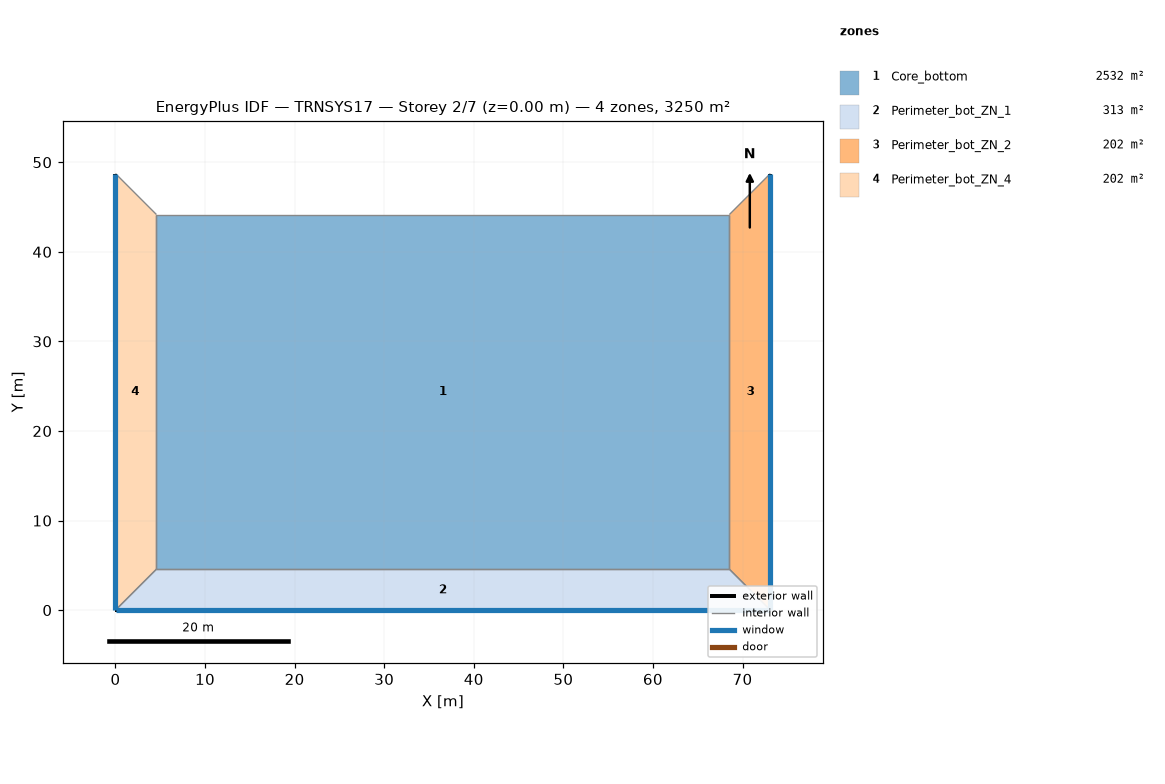
=== STOREY PLAN SPEC (per zone: floor XY polygon, exterior-wall plan segments, windows/doors) ===
zone 1: Core_bottom  (2532.3 m²)
  floor: (68.53, 44.16) (68.53, 4.57) (4.57, 4.57) (4.57, 44.16)
  interior walls: 4
zone 2: Perimeter_bot_ZN_1  (313.4 m²)
  floor: (68.53, 4.57) (73.11, 0.00) (0.00, 0.00) (4.57, 4.57)
  exterior wall: (0.00, 0.00) – (73.11, 0.00)  [73.1 m]
    window: (0.05, 0.00) – (73.06, 0.00)  [115.7 m²]
  interior walls: 3
zone 3: Perimeter_bot_ZN_2  (202.0 m²)
  floor: (73.11, 48.74) (73.11, 0.00) (68.53, 4.57) (68.53, 44.16)
  exterior wall: (73.11, 48.74) – (73.11, 0.00)  [48.7 m]
    window: (73.11, 48.69) – (73.11, 0.05)  [77.1 m²]
  interior walls: 3
zone 4: Perimeter_bot_ZN_4  (202.0 m²)
  floor: (4.57, 44.16) (4.57, 4.57) (0.00, 0.00) (0.00, 48.74)
  exterior wall: (0.00, 48.74) – (0.00, 0.00)  [48.7 m]
    window: (0.00, 48.69) – (0.00, 0.05)  [77.1 m²]
  interior walls: 3

=== DERIVED (storey summary) ===
Building: TRNSYS17
Storey: 2 of 7  (floor level z = 0.00 m)
Storey gross floor area: 3249.7 m²
Zones on this storey: 4
  - Core_bottom: floor 2532.3 m²
  - Perimeter_bot_ZN_1: floor 313.4 m²; exterior wall 73.1 m (200.6 m²); 1 window(s) 115.7 m²; WWR 57.7%
  - Perimeter_bot_ZN_2: floor 202.0 m²; exterior wall 48.7 m (133.7 m²); 1 window(s) 77.1 m²; WWR 57.7%
  - Perimeter_bot_ZN_4: floor 202.0 m²; exterior wall 48.7 m (133.7 m²); 1 window(s) 77.1 m²; WWR 57.7%
Zone adjacency: (none detected)